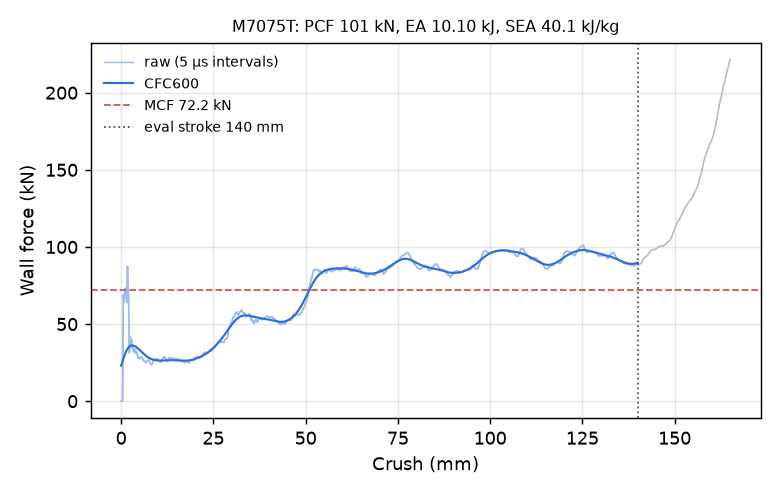

Values plotted in this chart, from the file beside it:
time_ms, crush_mm, force_kN, force_CFC600_kN
0.000000000000000000e+00, -0.000000000000000000e+00, 0.000000000000000000e+00, 2.305700296848965181e+01
5.047999788075685501e-03, 7.713343203067779541e-02, 0.000000000000000000e+00, 2.365819281388071005e+01
1.009599957615137100e-02, 1.542668640613555908e-01, 0.000000000000000000e+00, 2.425628969727885931e+01
1.514399889856576920e-02, 2.314002960920333862e-01, 0.000000000000000000e+00, 2.485017337457908582e+01
2.003424800932407379e-02, 3.061233162879943848e-01, 0.000000000000000000e+00, 2.543866643242212788e+01
2.508224733173847198e-02, 3.832567334175109863e-01, 0.000000000000000000e+00, 2.602053288974578749e+01
3.013024665415287018e-02, 4.603901803493499756e-01, 1.833889279933935157e+01, 2.659447951376089136e+01
3.502045571804046631e-02, 5.351122021675109863e-01, 5.338733630936376784e+01, 2.715917041983027502e+01
4.006845504045486450e-02, 6.122425794601440430e-01, 6.896936473499927445e+01, 2.771326487868099875e+01
4.511644691228866577e-02, 6.893696188926696777e-01, 6.524889094057002126e+01, 2.825546640712312296e+01
5.000669136643409729e-02, 7.640836834907531738e-01, 6.437491690374677944e+01, 2.878455627020615637e+01
5.505469068884849548e-02, 8.412050604820251465e-01, 6.650252713455178366e+01, 2.929940305983036097e+01
6.010269001126289368e-02, 9.183233976364135742e-01, 6.962783200509819892e+01, 2.979896249375315875e+01
6.515069305896759033e-02, 9.954385161399841309e-01, 7.220661361258886757e+01, 3.028227924234710855e+01
7.004155963659286499e-02, 1.070150136947631836e+00, 7.321060384389748776e+01, 3.074849130720168944e+01
7.509110867977142334e-02, 1.147282361984252930e+00, 7.229733936026997299e+01, 3.119683377449844031e+01
8.014011383056640625e-02, 1.224403023719787598e+00, 7.050401544923462893e+01, 3.162663978211212168e+01
8.503064513206481934e-02, 1.299099922180175781e+00, 6.929990960805817224e+01, 3.203733839375406944e+01
9.007839113473892212e-02, 1.376195073127746582e+00, 6.806191123467456805e+01, 3.242845071923979106e+01
9.512786567211151123e-02, 1.453313469886779785e+00, 6.615705757574876600e+01, 3.279958568124816054e+01
1.000191792845726013e-01, 1.528013467788696289e+00, 6.407419190793629582e+01, 3.315043559656339767e+01
1.050679013133049011e-01, 1.605114459991455078e+00, 7.324084076930337517e+01, 3.348077283405766025e+01
1.101164892315864563e-01, 1.682210206985473633e+00, 8.712445786733471209e+01, 3.379045328901405298e+01
1.150082796812057495e-01, 1.756907701492309570e+00, 8.735020433666021233e+01, 3.407943041362894832e+01
1.200559586286544800e-01, 1.833981513977050781e+00, 7.805201692134200187e+01, 3.434777061700740575e+01
1.251019686460494995e-01, 1.911026358604431152e+00, 7.011395794160489459e+01, 3.459565566653864721e+01
1.301485896110534668e-01, 1.988077282905578613e+00, 7.022364629399986313e+01, 3.482337135325203548e+01
1.350383460521697998e-01, 2.062730312347412109e+00, 5.765472578451002761e+01, 3.503129265777993595e+01
1.400840431451797485e-01, 2.139761209487915039e+00, 3.683637007320986356e+01, 3.521986678922348801e+01
1.451218277215957642e-01, 2.216669797897338867e+00, 3.131853147672698867e+01, 3.538958739942896869e+01
1.500007361173629761e-01, 2.291151523590087891e+00, 3.243934320286463446e+01, 3.554096525965782405e+01
1.550372242927551270e-01, 2.368037700653076172e+00, 3.708054831320734479e+01, 3.567451020756701041e+01
1.600740253925323486e-01, 2.444926500320434570e+00, 4.156449774623604299e+01, 3.579072885756363576e+01
1.651110500097274780e-01, 2.521816968917846680e+00, 3.963187969105423036e+01, 3.589013059297251829e+01
1.701476573944091797e-01, 2.598699569702148438e+00, 3.632179202236293492e+01, 3.597323252847271391e+01
1.750264763832092285e-01, 2.673171758651733398e+00, 3.534281092743110264e+01, 3.604055879816814212e+01
1.800619065761566162e-01, 2.750032663345336914e+00, 3.837904180824186540e+01, 3.609263682541169516e+01
1.850987970829010010e-01, 2.826914548873901367e+00, 4.023192395110940822e+01, 3.612999612503761426e+01
1.901352256536483765e-01, 2.903787612915039062e+00, 3.733426360730047122e+01, 3.615317046418648772e+01
1.950131952762603760e-01, 2.978240013122558594e+00, 3.473017947634355806e+01, 3.616269896520032745e+01
2.000492066144943237e-01, 3.055103302001953125e+00, 3.514059369917970344e+01, 3.615912355418812751e+01
2.050862163305282593e-01, 3.131980180740356445e+00, 3.599335510519053827e+01, 3.614298556908181581e+01
2.101227641105651855e-01, 3.208848476409912109e+00, 3.350582176014664526e+01, 3.611482430485252593e+01
2.151554822921752930e-01, 3.285656452178955078e+00, 3.247057990436372421e+01, 3.607517604454977089e+01
2.200296223163604736e-01, 3.360043287277221680e+00, 3.181149512004014213e+01, 3.602457178213268207e+01
2.250618338584899902e-01, 3.436840772628784180e+00, 3.199836711422307545e+01, 3.596353469918238233e+01
2.300957292318344116e-01, 3.513662815093994141e+00, 3.296680131753138454e+01, 3.589257897728233360e+01
2.351305484771728516e-01, 3.590497255325317383e+00, 3.343602163745718769e+01, 3.581221020536560928e+01
2.400107681751251221e-01, 3.664970874786376953e+00, 3.390810693332925752e+01, 3.572292676144336099e+01
2.450480908155441284e-01, 3.741840362548828125e+00, 3.274975753788719857e+01, 3.562522112194326951e+01
2.500852942466735840e-01, 3.818706750869750977e+00, 3.167807561590522525e+01, 3.551958006756334640e+01
2.551204860210418701e-01, 3.895540952682495117e+00, 3.108678822911833350e+01, 3.540648351781634773e+01
2.601553499698638916e-01, 3.972368717193603516e+00, 3.104695407216181025e+01, 3.528640286486730560e+01
2.650333344936370850e-01, 4.046801567077636719e+00, 3.221438259395607417e+01, 3.515980006326491747e+01
2.700679004192352295e-01, 4.123621463775634766e+00, 3.240366607222566131e+01, 3.502712808673877021e+01
2.751016318798065186e-01, 4.200427532196044922e+00, 3.041839256566111160e+01, 3.488883196647153540e+01
2.801353037357330322e-01, 4.277231693267822266e+00, 3.027248688028776158e+01, 3.474534876130722694e+01
2.850123643875122070e-01, 4.351644515991210938e+00, 3.107937640092638176e+01, 3.459710644482679243e+01
2.900463640689849854e-01, 4.428451061248779297e+00, 2.995040318975900462e+01, 3.444452328125704099e+01
2.950800657272338867e-01, 4.505250930786132812e+00, 2.891990600298438352e+01, 3.428800769208623933e+01
... 2,198 more rows
